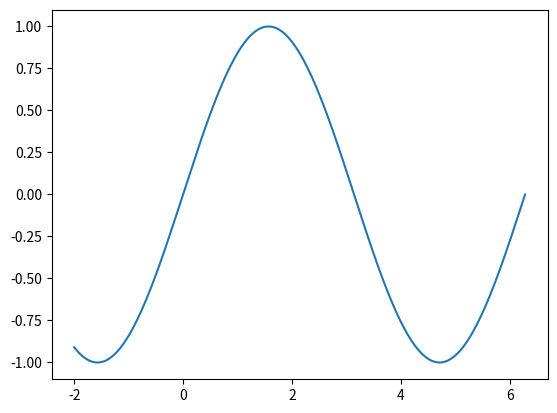

Write Python code to recreate this figure.
# Getting Started Matplotluib

# Atribuição de variáveis

import numpy as np
"""Álgebra linear em python"""
import matplotlib as mpl
import matplotlib.pyplot as plt

x = np.linspace(-2, 2*np.pi, 200)
y = np.sin(x)

# Processamento de dados
fig, ax = plt.subplots()

#Saída de dados

ax.plot(x,y)

plt.show()